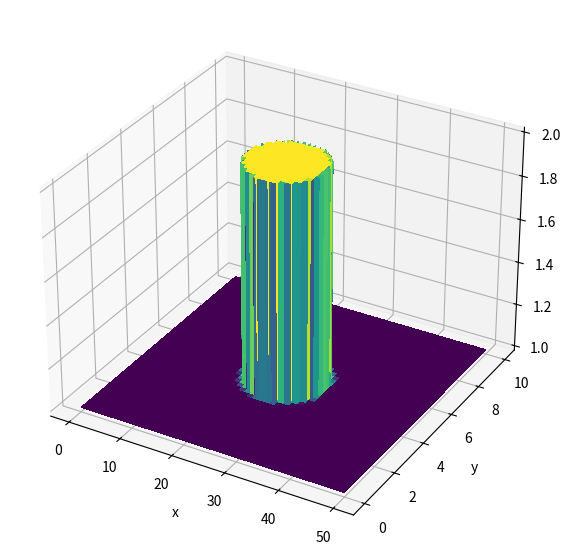

This chart was generated by the following Python code:
import numpy
from mpl_toolkits.mplot3d import Axes3D
from matplotlib import pyplot, cm

nx = 1001
ny = 1001
nt = 10
nit = 50 
c = 1

length_y = 10
length_x = 50

dx = length_x / (nx - 1)
dy = length_y / (ny - 1)
x = numpy.linspace(0, length_x, nx)
y = numpy.linspace(0, length_y, ny)
X, Y = numpy.meshgrid(x, y)

fig = pyplot.figure(figsize = (11,7), dpi=100)

scaling = 1

u = numpy.zeros((ny, nx), )
un = numpy.zeros((ny, nx))

v = numpy.zeros((ny, nx))
vn = numpy.zeros((ny, nx))

p = numpy.ones((ny, nx))
pn = numpy.ones((ny, nx))

b = numpy.zeros((ny, nx))

ax = fig.add_subplot(projection='3d')

xs =X[::scaling]
ys = Y[::scaling]
ps = p[::scaling]


def circle(x, y, r, arr, val):
    radiusSquared = r**2
    for i in range(x-r, x+r):
        for j in range(y-r, y+r):
            distanceToCenter = (i-x)**2+(j-y)**2
            if radiusSquared > distanceToCenter:
                # we are inside the circle
                arr[i,j] = val
         
            
circle(500, 500, 150, p, 2)

surf = ax.plot_surface(xs,ys,ps ,cmap=cm.viridis,
            linewidth=0, antialiased=False)


ax.set_zlabel("pressure")
ax.set_xlabel("x")
ax.set_ylabel("y")


pyplot.show()